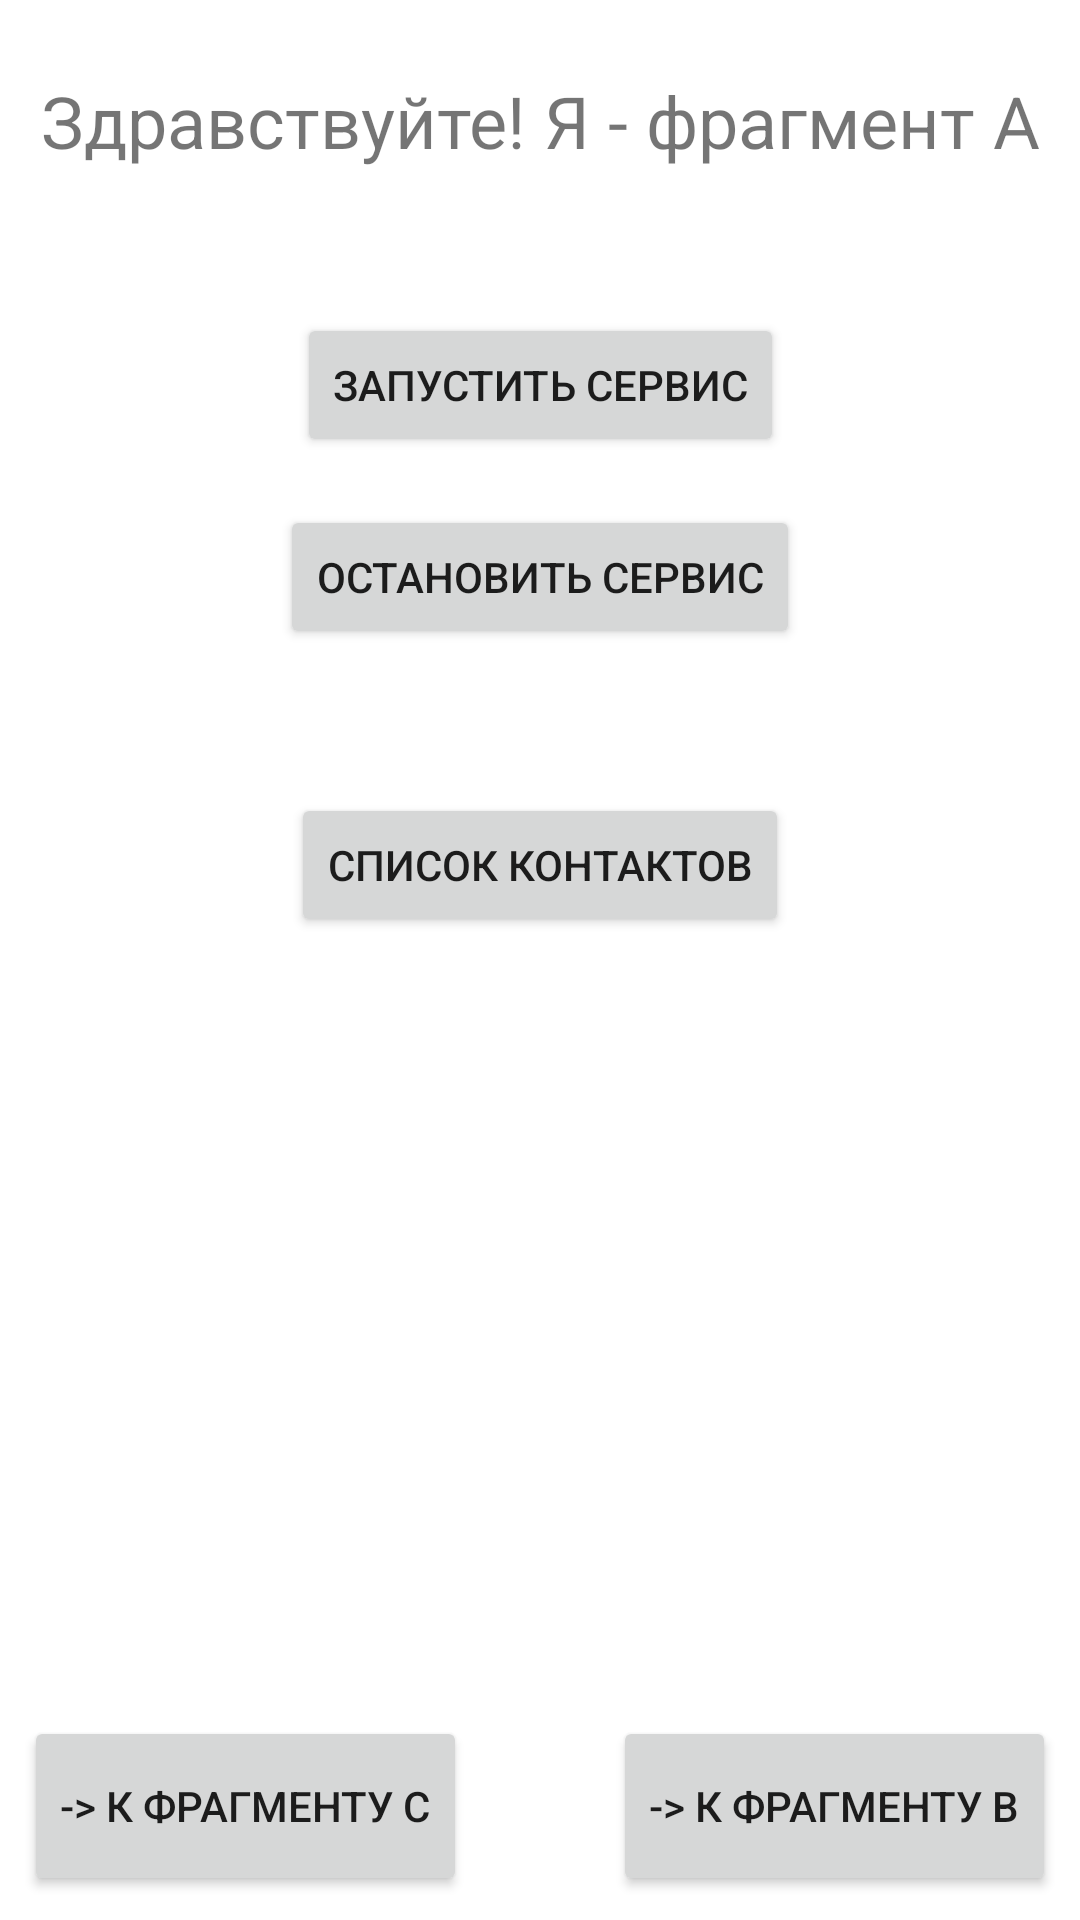

Here is an Android app screen rendered from its layout file. Give the layout XML and the strings, colors and styles it references.
<!-- AndroidManifest.xml: application theme Theme.NavigationServicePhoneBook -->
<!-- res/layout/fragment_a.xml -->
<?xml version="1.0" encoding="utf-8"?>
<androidx.constraintlayout.widget.ConstraintLayout xmlns:android="http://schemas.android.com/apk/res/android"
    xmlns:app="http://schemas.android.com/apk/res-auto"
    xmlns:tools="http://schemas.android.com/tools"
    android:layout_width="match_parent"
    android:layout_height="match_parent"
    android:padding="8dp"
    tools:context=".navigation.AFragment">

    <TextView
        android:id="@+id/textViewA"
        android:layout_width="wrap_content"
        android:layout_height="wrap_content"
        android:layout_marginTop="16dp"
        android:text="@string/hello_fragment_A"
        android:textSize="24sp"
        app:layout_constraintEnd_toEndOf="parent"
        app:layout_constraintStart_toStartOf="parent"
        app:layout_constraintTop_toTopOf="parent" />

    <Button
        android:id="@+id/A_to_C_Button"
        android:layout_width="wrap_content"
        android:layout_height="60dp"
        android:text="@string/go_to_C_button"
        app:layout_constraintBottom_toBottomOf="parent"
        app:layout_constraintStart_toStartOf="parent" />

    <Button
        android:id="@+id/A_to_B_Button"
        android:layout_width="wrap_content"
        android:layout_height="60dp"
        android:text="@string/go_to_B_button"
        app:layout_constraintBottom_toBottomOf="parent"
        app:layout_constraintEnd_toEndOf="parent" />

    <Button
        android:id="@+id/serviceStartButton"
        android:layout_width="wrap_content"
        android:layout_height="wrap_content"
        android:layout_marginTop="48dp"
        android:text="@string/service_start_button"
        app:layout_constraintEnd_toEndOf="parent"
        app:layout_constraintStart_toStartOf="parent"
        app:layout_constraintTop_toBottomOf="@+id/textViewA" />

    <Button
        android:id="@+id/serviceStopButton"
        android:layout_width="wrap_content"
        android:layout_height="wrap_content"
        android:layout_marginTop="16dp"
        android:text="@string/service_stop_button"
        app:layout_constraintEnd_toEndOf="parent"
        app:layout_constraintStart_toStartOf="parent"
        app:layout_constraintTop_toBottomOf="@+id/serviceStartButton"/>

    <Button
        android:id="@+id/contactListButton"
        android:layout_width="wrap_content"
        android:layout_height="wrap_content"
        android:layout_marginTop="48dp"
        android:text="@string/contact_list_button"
        app:layout_constraintEnd_toEndOf="parent"
        app:layout_constraintStart_toStartOf="parent"
        app:layout_constraintTop_toBottomOf="@+id/serviceStopButton" />

</androidx.constraintlayout.widget.ConstraintLayout>
<!-- resources referenced by this layout -->
<resources>
  <string name="contact_list_button">Список контактов</string>
  <string name="go_to_B_button">-&gt; к фрагменту B</string>
  <string name="go_to_C_button">-&gt; к фрагменту C</string>
  <string name="hello_fragment_A">Здравствуйте! Я - фрагмент А</string>
  <string name="service_start_button">Запустить сервис</string>
  <string name="service_stop_button">Остановить сервис</string>
  <style name="Theme.NavigationServicePhoneBook" parent="Theme.MaterialComponents.DayNight.DarkActionBar">
          
          <item name="colorPrimary">@color/purple_500</item>
          <item name="colorPrimaryVariant">@color/purple_700</item>
          <item name="colorOnPrimary">@color/white</item>
          
          <item name="colorSecondary">@color/teal_200</item>
          <item name="colorSecondaryVariant">@color/teal_700</item>
          <item name="colorOnSecondary">@color/black</item>
          
          <item name="android:statusBarColor" tools:targetApi="l">?attr/colorPrimaryVariant</item>
          
      </style>
  <!-- not gathered from this repository: default colours our renderer supplied (Android Studio template values) -->
  <color name="purple_500">#FF6200EE</color>
  <color name="purple_700">#FF3700B3</color>
  <color name="teal_200">#FF03DAC5</color>
  <color name="teal_700">#FF018786</color>
  <color name="black">#FF000000</color>
  <color name="white">#FFFFFFFF</color>
</resources>
